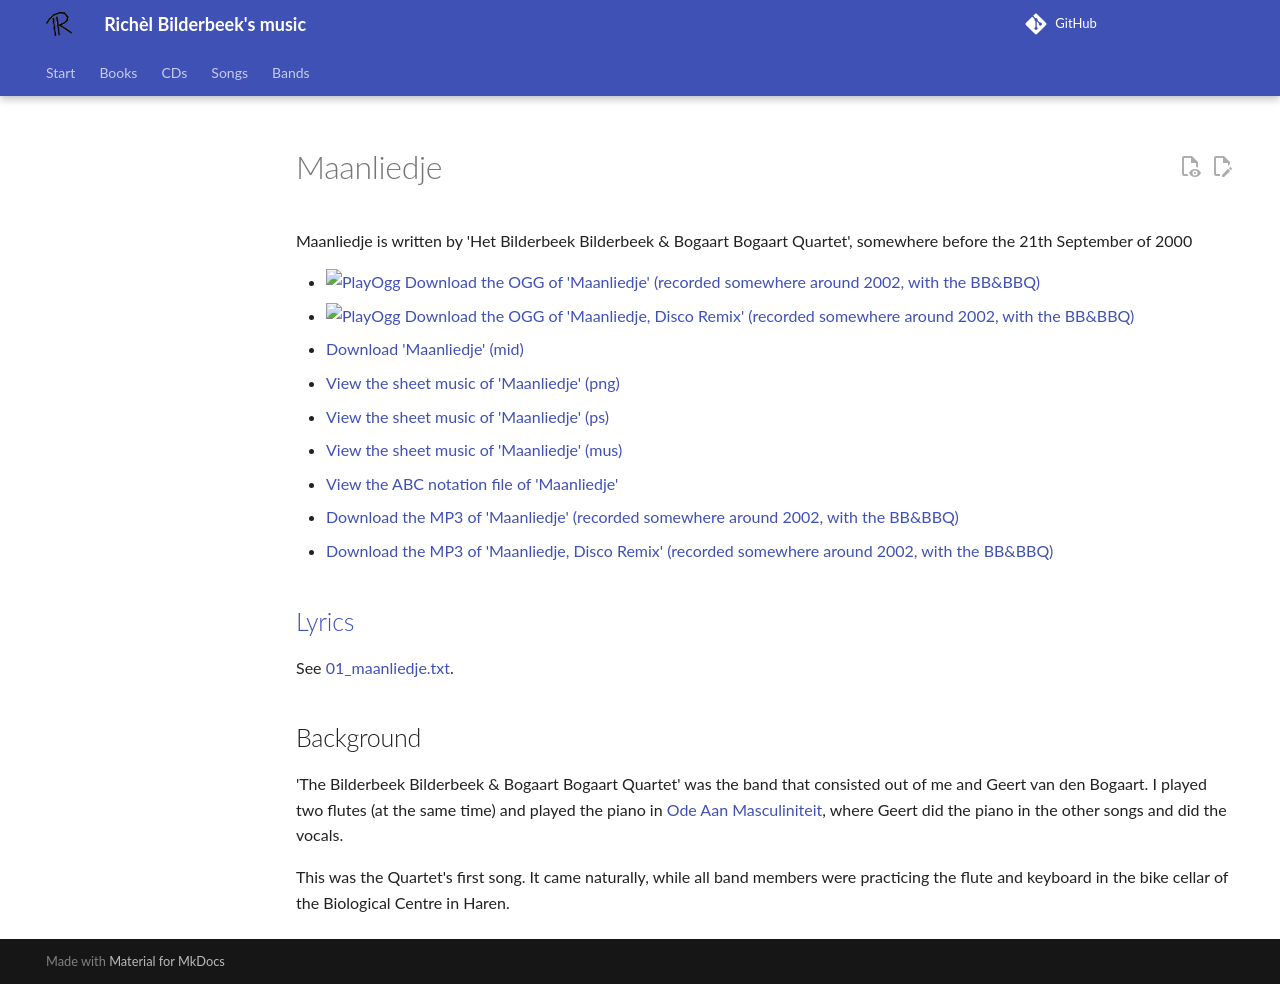

repository: richelbilderbeek/music · page: songs/01_maanliedje/index.html · generator: mkdocs

# Maanliedje

Maanliedje is written by 'Het Bilderbeek
Bilderbeek & Bogaart Bogaart Quartet', somewhere before the 21th
September of 2000

- [![PlayOgg](http://static.fsf.org/playogg/Play_ogg_80x15.png "I support PlayOgg!")](http://playogg.org)
  [Download the OGG of 'Maanliedje' (recorded somewhere around 2002, with the BB&BBQ)](http://www.richelbilderbeek.nl/CD01_02Maanliedje.ogg)
- [![PlayOgg](http://static.fsf.org/playogg/Play_ogg_80x15.png "I support PlayOgg!")](http://playogg.org)
  [Download the OGG of 'Maanliedje, Disco Remix' (recorded somewhere around 2002, with the BB&BBQ)](http://www.richelbilderbeek.nl/CD01_06MaanliedjeDisco.ogg)
- [Download 'Maanliedje' (mid)](http://www.richelbilderbeek.nl/SongMaanliedje.mid)
- [View the sheet music of 'Maanliedje' (png)](01_maanliedje.png)
- [View the sheet music of 'Maanliedje' (ps)](01_maanliedje.ps)
- [View the sheet music of 'Maanliedje' (mus)](01_maanliedje.mus)
- [View the ABC notation file of 'Maanliedje'](01_maanliedje.abc)
- [Download the MP3 of 'Maanliedje' (recorded somewhere around 2002, with the BB&BBQ)](http://www.richelbilderbeek.nl/CD01_02Maanliedje.mp3)
- [Download the MP3 of 'Maanliedje, Disco Remix' (recorded somewhere around 2002, with the BB&BBQ)](http://www.richelbilderbeek.nl/CD01_06MaanliedjeDisco.mp3)

## [Lyrics](01_maanliedje.txt)

See [01_maanliedje.txt](01_maanliedje.txt).

## Background

'The Bilderbeek Bilderbeek & Bogaart Bogaart Quartet' was the band
that consisted out of me and Geert van den Bogaart. I played
two flutes (at the same time) and played the piano
in [Ode Aan Masculiniteit](03_ode_aan_masculiniteit.md), where
Geert did the piano in the other songs and did the vocals.

This was the Quartet's first song. It came naturally, while all band members
were practicing the flute and keyboard in the bike cellar of the Biological
Centre in Haren.
